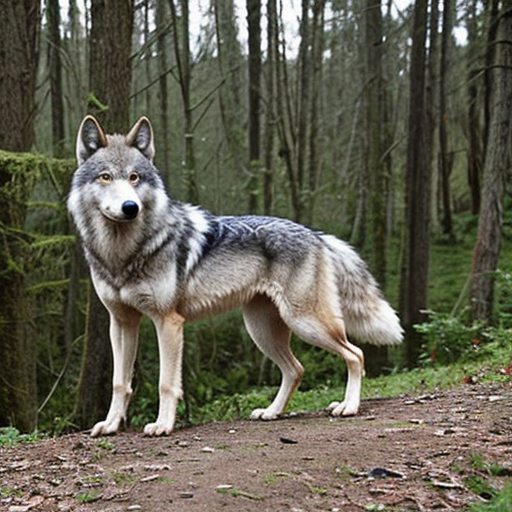
Generation parameters embedded in this image by AUTOMATIC1111 Stable Diffusion web UI or a fork of it (Forge, ...) (PNG 'parameters' text chunk):
wolf
Negative prompt: person, human, men, women, painting, cartoon, anime, comic
Steps: 20, Sampler: DPM++ 2M, Schedule type: Karras, CFG scale: 7, Seed: 688626795, Size: 512x512, Model hash: 463d6a9fe8, Model: absolutereality_v181, VAE hash: 235745af8d, VAE: vae-ft-mse-840000-ema-pruned.ckpt, Version: v1.10.1